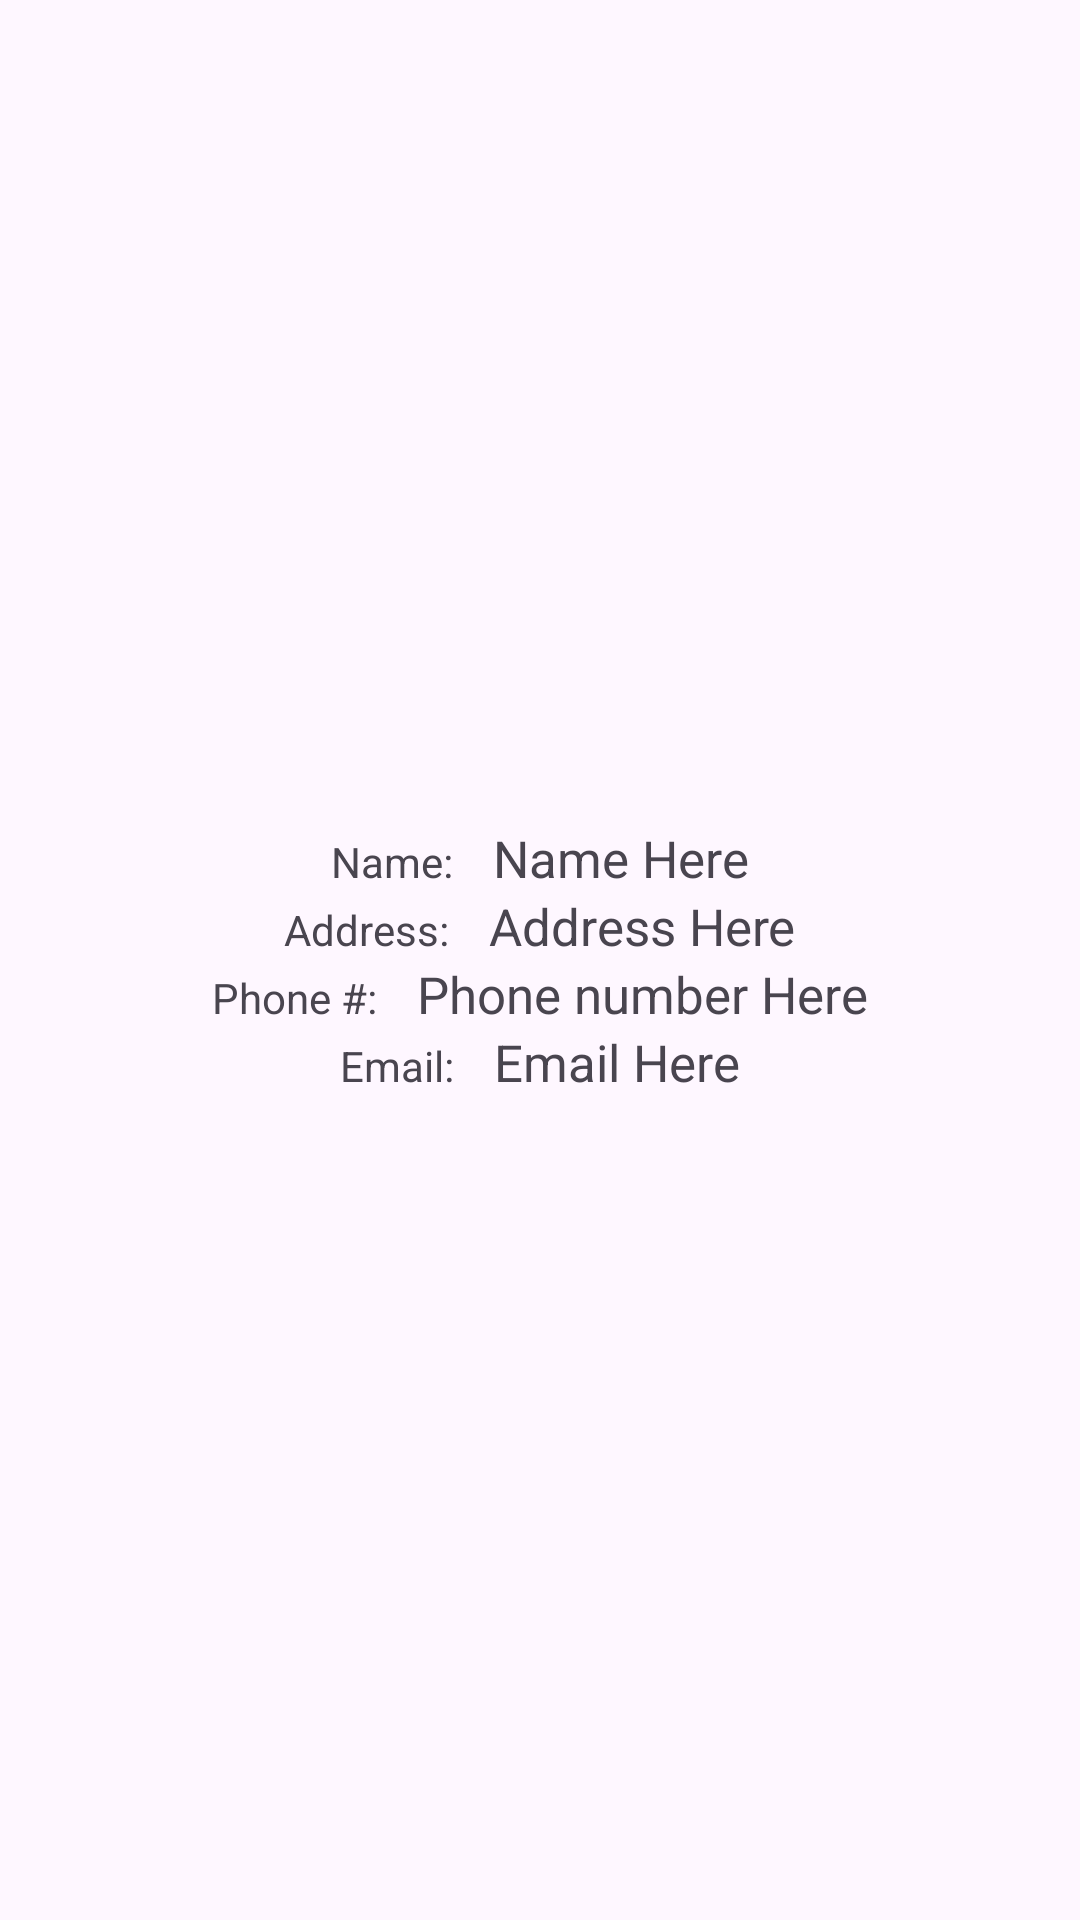

Reconstruct the res/layout file that produces this screen, plus the resources it refers to.
<!-- AndroidManifest.xml: application theme Theme.TaxicleDriver -->
<!-- res/layout/activity_driver_info.xml -->
<?xml version="1.0" encoding="utf-8"?>
<androidx.constraintlayout.widget.ConstraintLayout xmlns:android="http://schemas.android.com/apk/res/android"
    xmlns:app="http://schemas.android.com/apk/res-auto"
    xmlns:tools="http://schemas.android.com/tools"
    android:layout_width="match_parent"
    android:layout_height="match_parent"
    tools:context=".DriverInfo">

    <LinearLayout
        android:layout_width="match_parent"
        android:layout_height="wrap_content"
        android:orientation="vertical"
        app:layout_constraintBottom_toBottomOf="parent"
        app:layout_constraintEnd_toEndOf="parent"
        app:layout_constraintStart_toStartOf="parent"
        app:layout_constraintTop_toTopOf="parent"
        android:layout_gravity="center"
        android:gravity="center">

        <LinearLayout
            android:layout_width="wrap_content"
            android:layout_height="wrap_content"
            android:orientation="horizontal">

            <TextView
                android:layout_width="wrap_content"
                android:layout_height="wrap_content"
                android:layout_marginRight="10sp"
                android:text="Name: " />

            <TextView
                android:id="@+id/tv_name"
                android:layout_width="wrap_content"
                android:layout_height="wrap_content"
                android:textSize="17sp"
                android:text="Name Here" />
        </LinearLayout>

        <LinearLayout
            android:layout_width="wrap_content"
            android:layout_height="wrap_content"
            android:orientation="horizontal">

            <TextView
                android:layout_width="wrap_content"
                android:layout_height="wrap_content"
                android:layout_marginRight="10sp"
                android:text="Address: " />

            <TextView
                android:id="@+id/tv_address"
                android:layout_width="wrap_content"
                android:layout_height="wrap_content"
                android:textSize="17sp"
                android:text="Address Here" />
        </LinearLayout>

        <LinearLayout
            android:layout_width="wrap_content"
            android:layout_height="wrap_content"
            android:orientation="horizontal">

            <TextView
                android:layout_width="wrap_content"
                android:layout_height="wrap_content"
                android:layout_marginRight="10sp"
                android:text="Phone #: " />

            <TextView
                android:id="@+id/tv_phone"
                android:layout_width="wrap_content"
                android:layout_height="wrap_content"
                android:textSize="17sp"
                android:text="Phone number Here" />
        </LinearLayout>

        <LinearLayout
            android:layout_width="wrap_content"
            android:layout_height="wrap_content"
            android:orientation="horizontal">

            <TextView
                android:layout_width="wrap_content"
                android:layout_height="wrap_content"
                android:layout_marginRight="10sp"
                android:text="Email: " />

            <TextView
                android:id="@+id/tv_email"
                android:layout_width="wrap_content"
                android:layout_height="wrap_content"
                android:textSize="17sp"
                android:text="Email Here" />
        </LinearLayout>
    </LinearLayout>

</androidx.constraintlayout.widget.ConstraintLayout>
<!-- resources referenced by this layout -->
<resources>
  <style name="Theme.TaxicleDriver" parent="Base.Theme.TaxicleDriver" />
  <style name="Base.Theme.TaxicleDriver" parent="Theme.Material3.DayNight.NoActionBar">
          
          
  
          <item name="colorPrimary">@color/black</item>
      </style>
  <!-- not gathered from this repository: default colours our renderer supplied (Android Studio template values) -->
  <color name="black">#FF000000</color>
</resources>
